Run: headless pygame with SDL's dummy video driver; simulated clock (each Clock.tick advances the game by its frame time, no real sleeping); random seed 0; keys injected as events and as key.get_pressed() state; mouse plan: one left click at the window centre at the start of phase 2, then a move to the lower-right quarter at the start of phase 3.
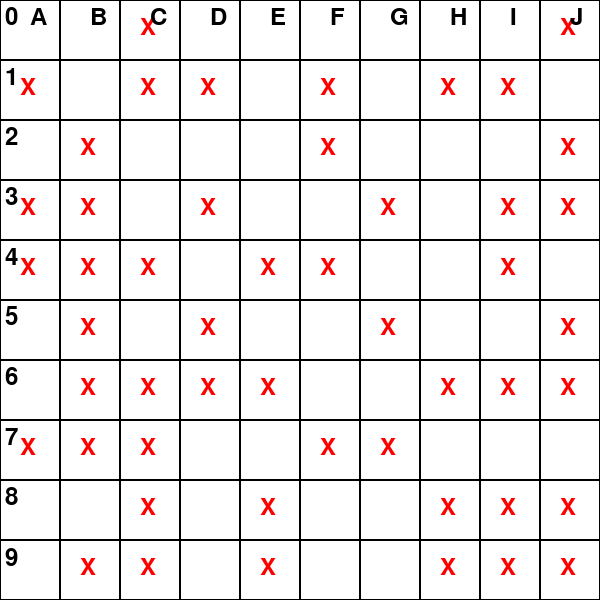
Frame 1 of 4 · flips 1–60 · no input
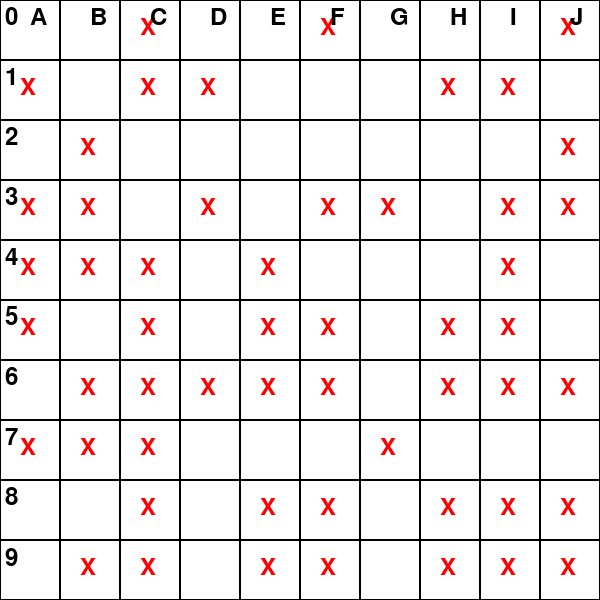
Frame 2 of 4 · flips 61–180 · clicked the window centre · tapped SPACE, RETURN · held RIGHT (→), D
Frame 3 of 4 · flips 181–300 · moved the mouse to the lower-right quarter · held DOWN (↓), S · screen unchanged from frame 2, image omitted
Frame 4 of 4 · flips 301–420 · held LEFT (←), A, UP (↑), W · screen unchanged from frame 3, image omitted

The pygame program that drew these frames:

import pygame
import sys
import random

pygame.init()

# Constants
WIDTH, HEIGHT = 600, 600
GRID_SIZE = 10
BOX_SIZE = WIDTH // GRID_SIZE

# Colors
WHITE = (255, 255, 255)
BLACK = (0, 0, 0)
RED = (255, 0, 0)

# Create the game grid with X symbols randomly assigned to 75% of the squares
grid = [[random.choice([True, False]) for _ in range(GRID_SIZE)] for _ in range(GRID_SIZE)]

# Pygame setup
screen = pygame.display.set_mode((WIDTH, HEIGHT))
pygame.display.set_caption("Grid Game")

font = pygame.font.Font(None, 36)

def draw_grid():
    for i in range(GRID_SIZE):
        for j in range(GRID_SIZE):
            rect = pygame.Rect(j * BOX_SIZE, i * BOX_SIZE, BOX_SIZE, BOX_SIZE)
            pygame.draw.rect(screen, BLACK, rect, 1)

            if grid[i][j]:
                text = font.render("X", True, RED)
                screen.blit(text, rect.move(BOX_SIZE // 3, BOX_SIZE // 4))
    
            # Display row and column labels
            if j == 0:
                text = font.render(str(i), True, BLACK)
                screen.blit(text, rect.move(5, 5))  # Draw near top-left of cell
            if i == 0:
                text = font.render(chr(ord('A') + j), True, BLACK)
                screen.blit(text, rect.move(BOX_SIZE // 2, 5))  # Draw near top of cell

def update_grid(row, col):
    for i in range(GRID_SIZE):
        # Toggle the value of the selected row
        grid[row][i] = not grid[row][i]
        # Toggle the value of the selected column
        grid[i][col] = not grid[i][col]

    # Toggle the value of the selected square
    grid[row][col] = not grid[row][col]


def main():
    clock = pygame.time.Clock()
    while True:
        for event in pygame.event.get():
            if event.type == pygame.QUIT:
                pygame.quit()
                sys.exit()
            if event.type == pygame.MOUSEBUTTONDOWN:
                x, y = event.pos
                row = y // BOX_SIZE
                col = x // BOX_SIZE
                if event.button == 1:  # Left click
                    update_grid(row, col)
                elif event.button == 3:  # Right click
                    grid[row][col] = not grid[row][col]
        screen.fill(WHITE)
        draw_grid()

        pygame.display.flip()
        clock.tick(60) # Limit frames per second

if __name__ == "__main__":
 main()
 pygame.quit()
 sys.exit()
